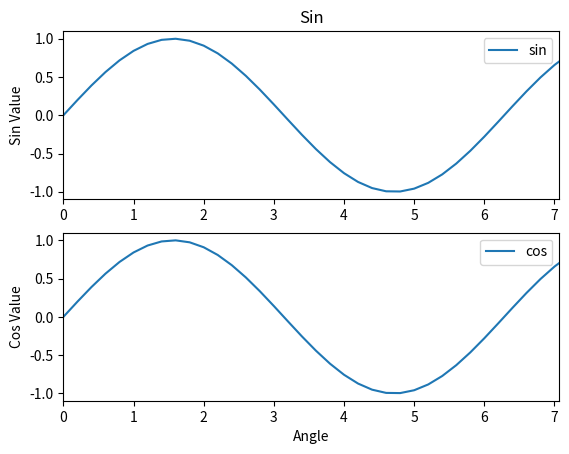

Python code for this plot:
def main():
    #basicStructureOneFigure()
    #basicStructureOneFigureWithSubPlot()
    basicStructureTwoPlots()
    #basicStructureTwoGraphs()
    #basicStructureOfFigures()
    #basicStructureOfFigures2()
    #basicStructureOfFigures3()

def basicStructureOneFigure():
    import matplotlib.pyplot as plt
    import numpy as np

    f1 = plt.figure()
    ax1 = f1.add_axes([0.1,0.1,0.8,0.8])
    ax1.plot(range(0,10))
    plt.show()

def basicStructureOneFigureWithSubPlot():
    import matplotlib.pyplot as plt
    import numpy as np

    x = np.arange(0, 10, 0.2)
    y = np.sin(x)
    fig, ax = plt.subplots()
    ax.plot(x, y)
    plt.show()

def basicStructureTwoGraphs():
    import matplotlib.pyplot as plt
    import numpy as np

    x = np.arange(0, 10, 0.2)
    y = np.sin(x)
    z = np.cos(x)

    fig, ax = plt.subplots()
    ax.plot(x, y, label='sin')
    ax.plot(x, z, label='cos')

    plt.xlabel('Time (hours)')
    plt.xticks( rotation= 90 )
    plt.ylabel('Component ')
    plt.xlim(0, 7.07)
    plt.legend()
    plt.show()

def basicStructureTwoPlots():
    import matplotlib.pyplot as plt
    import numpy as np

    x = np.arange(0, 10, 0.2)
    y = np.sin(x)
    z = np.sin(x)

    fig, (ax1, ax2) = plt.subplots(2, 1)
    ax1.set(xlim=[0, 7.07], ylabel='Sin Value', title='Sin')
    ax2.set(xlim=[0, 7.07], xlabel='Angle', ylabel='Cos Value')
    ax1.plot(x, y, label='sin')
    ax2.plot(x, z, label='cos')
    ax1.legend()
    ax2.legend()
    plt.show()

def basicStructureOfFigures():
    import matplotlib.pyplot as plt
    import numpy as np

    f1 = plt.figure()
    f2 = plt.figure()
    ax1 = f1.add_subplot(111)
    ax1.plot(range(0,10))
    ax2 = f2.add_subplot(111)
    ax2.plot(range(10,20))
    f1.show()

def basicStructureOfFigures2():
    import matplotlib.pyplot as plt
    import numpy as np

    f1 = plt.figure()
    #f2 = plt.figure()
    ax1 = f1.add_axes([0.1,0.1,0.8,0.8])
    ax1.plot(range(0,10))
    #ax2 = f2.add_axes([0.1,0.1,0.8,0.8])
    #ax2.plot(range(10,20))
    plt.show()

def basicStructureOfFigures3():
    import matplotlib.pyplot as plt
    import numpy as np

    f1 = plt.figure()
    f2 = plt.figure()
    ax1 = f1.add_axes([0.1,0.1,0.8,0.8])
    ax1.plot(range(0,10))
    ax2 = f2.add_axes([0.1,0.1,0.8,0.8])
    ax2.plot(range(10,20))
    plt.show()

if __name__ == "__main__":
    main()